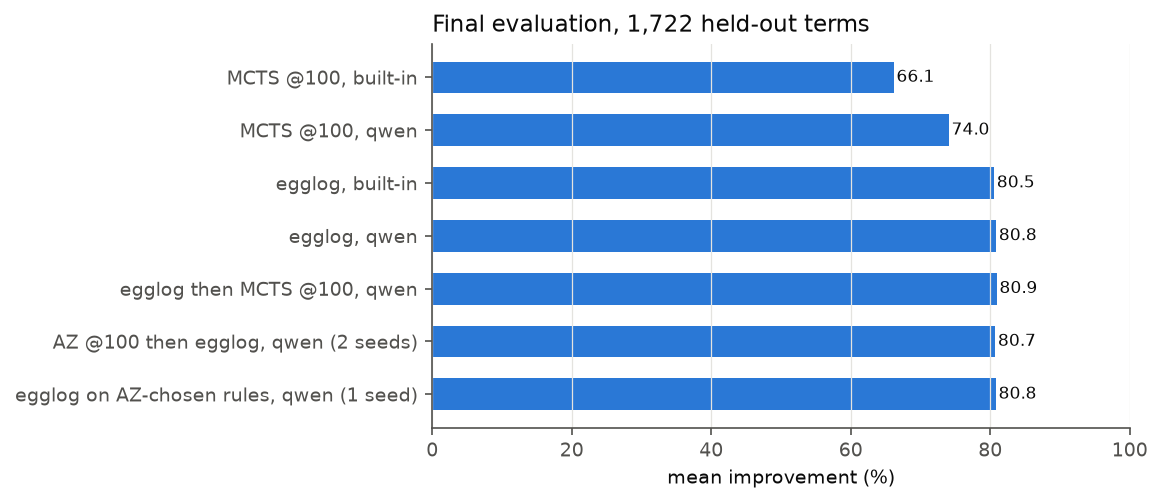

Data behind this chart, as committed beside it:
method, improvement
MCTS @100, built-in, 66.15
MCTS @100, qwen, 74.04
egglog, built-in, 80.54
egglog, qwen, 80.83
egglog then MCTS @100, qwen, 80.92
AZ @100 then egglog, qwen (2 seeds), 80.7
egglog on AZ-chosen rules, qwen (1 seed), 80.79
